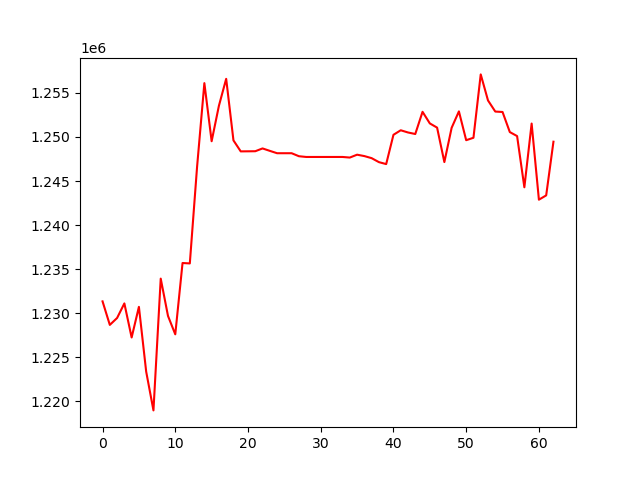

Data behind this chart, as committed beside it:
, 0
0, 1231341
1, 1228670
2, 1229455
3, 1231108
4, 1227241
5, 1230719
6, 1223364
7, 1218964
8, 1233922
9, 1229685
10, 1227600
11, 1235695
12, 1235648
13, 1246633
14, 1256115
15, 1249521
16, 1253542
17, 1256604
18, 1249617
19, 1248367
20, 1248376
21, 1248385
22, 1248702
23, 1248427
24, 1248158
25, 1248158
26, 1248158
27, 1247818
28, 1247733
29, 1247733
30, 1247733
31, 1247733
32, 1247733
33, 1247733
34, 1247666
35, 1247992
36, 1247833
37, 1247598
38, 1247147
39, 1246924
40, 1250249
41, 1250764
42, 1250514
43, 1250339
44, 1252860
45, 1251543
46, 1251065
47, 1247152
48, 1251043
49, 1252907
50, 1249637
51, 1249913
52, 1257106
53, 1254151
54, 1252888
55, 1252840
56, 1250558
57, 1250106
58, 1244291
59, 1251526
... 3 more rows
